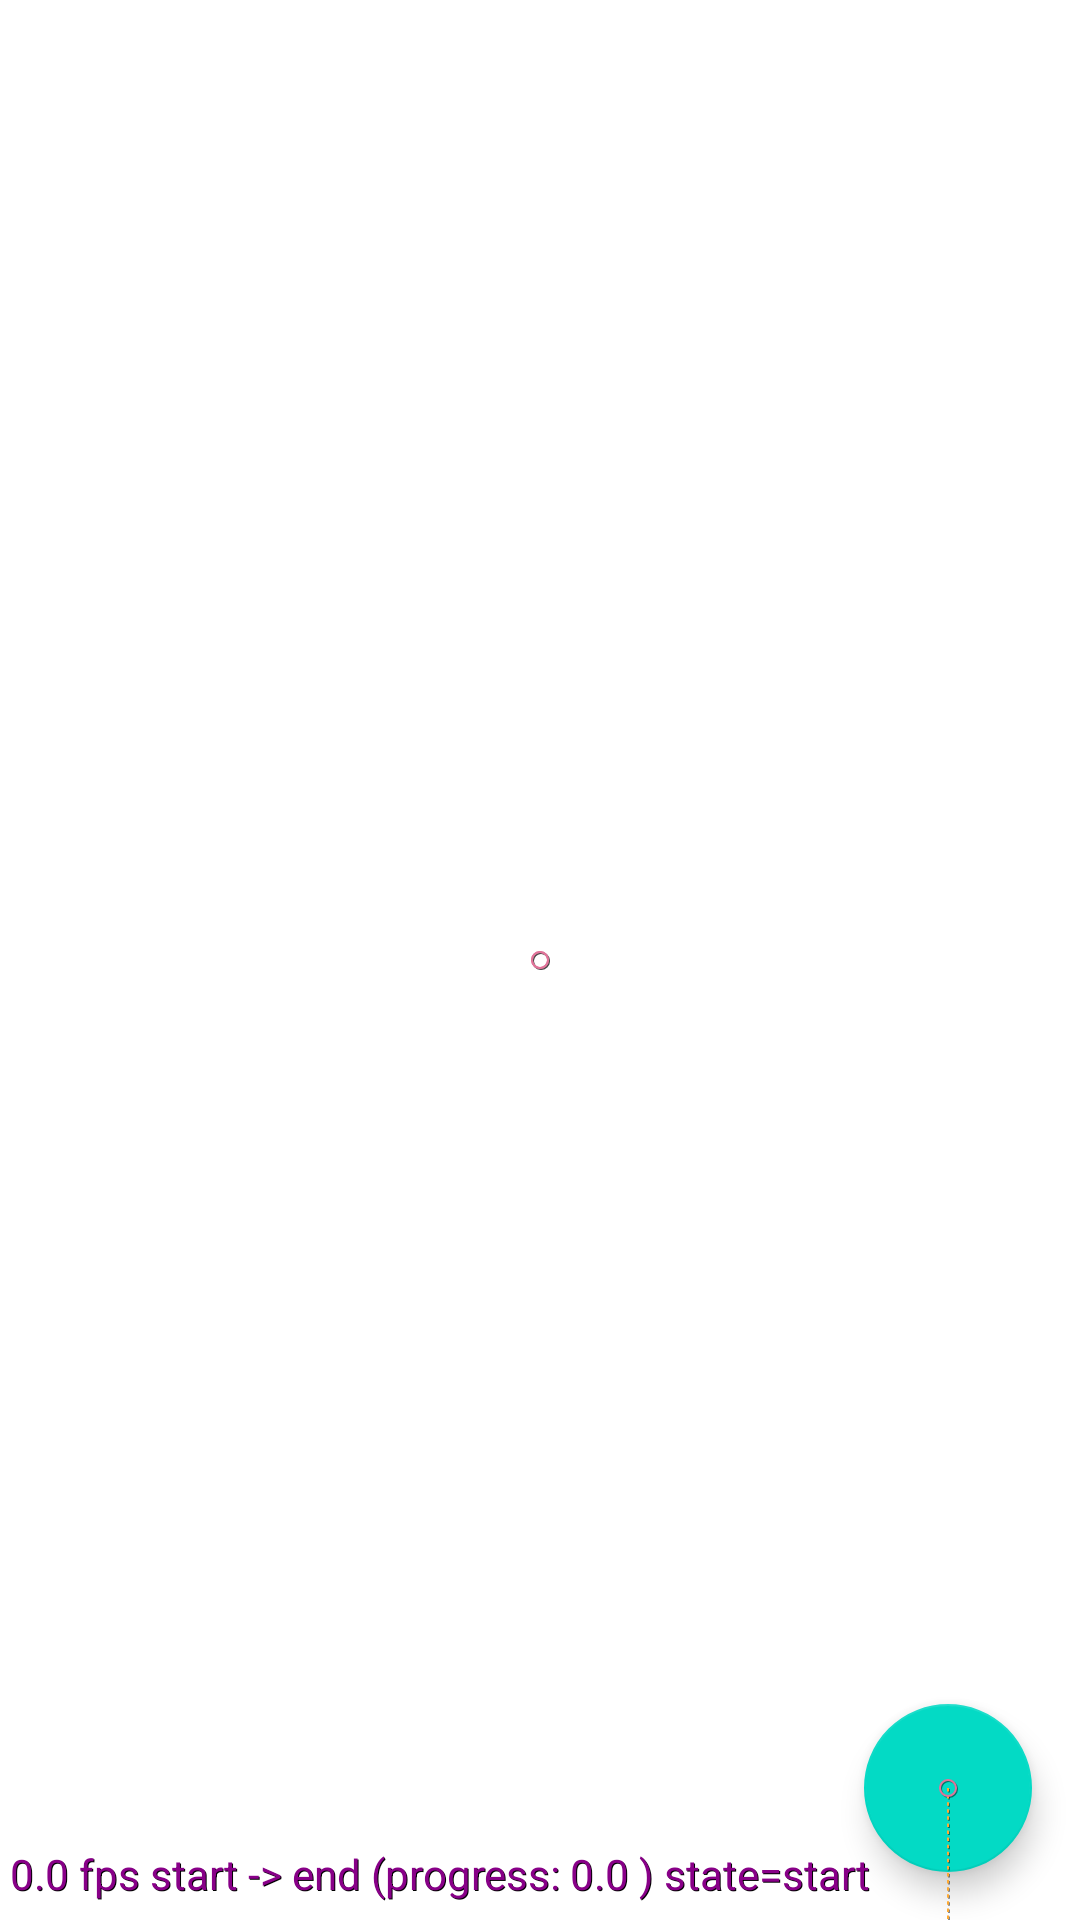

This screen was rendered from an Android layout file. Write that file and the resources it references.
<!-- AndroidManifest.xml: application theme Theme.ReceiptsProducts -->
<!-- res/layout/activity_products.xml -->
<?xml version="1.0" encoding="utf-8"?>
<androidx.constraintlayout.motion.widget.MotionLayout xmlns:android="http://schemas.android.com/apk/res/android"
    android:id="@+id/motion_layout"
    xmlns:app="http://schemas.android.com/apk/res-auto"
    xmlns:tools="http://schemas.android.com/tools"
    android:layout_width="match_parent"
    android:layout_height="match_parent"
    tools:context=".ProductListActivity"
    app:layoutDescription="@xml/activity_products_scene"
    app:motionDebug="SHOW_ALL">

    <androidx.recyclerview.widget.RecyclerView
        android:id="@+id/products_recycler_view"
        android:layout_width="match_parent"
        android:layout_height="match_parent" />

    <com.google.android.material.floatingactionbutton.FloatingActionButton
        android:id="@+id/add_product_fab"
        android:layout_width="wrap_content"
        android:layout_height="wrap_content"
        android:layout_marginEnd="16dp"
        android:layout_marginBottom="16dp"
        android:contentDescription="@string/fab_description"
        android:src="@drawable/ic_launcher_background"
        app:layout_constraintBottom_toBottomOf="parent"
        app:layout_constraintEnd_toEndOf="parent" />

</androidx.constraintlayout.motion.widget.MotionLayout>
<!-- resources referenced by this layout -->
<resources>
  <string name="fab_description">Fab for adding product in product list</string>
  <style name="Theme.ReceiptsProducts" parent="Theme.MaterialComponents.DayNight.DarkActionBar">
          
          <item name="colorPrimary">@color/purple_500</item>
          <item name="colorPrimaryVariant">@color/purple_700</item>
          <item name="colorOnPrimary">@color/white</item>
          
          <item name="colorSecondary">@color/teal_200</item>
          <item name="colorSecondaryVariant">@color/teal_700</item>
          <item name="colorOnSecondary">@color/black</item>
          
          <item name="android:statusBarColor" tools:targetApi="l">?attr/colorPrimaryVariant</item>
          
      </style>
  <!-- not gathered from this repository: default colours our renderer supplied (Android Studio template values) -->
  <color name="purple_500">#FF6200EE</color>
  <color name="purple_700">#FF3700B3</color>
  <color name="teal_200">#FF03DAC5</color>
  <color name="teal_700">#FF018786</color>
  <color name="black">#FF000000</color>
  <color name="white">#FFFFFFFF</color>
</resources>
